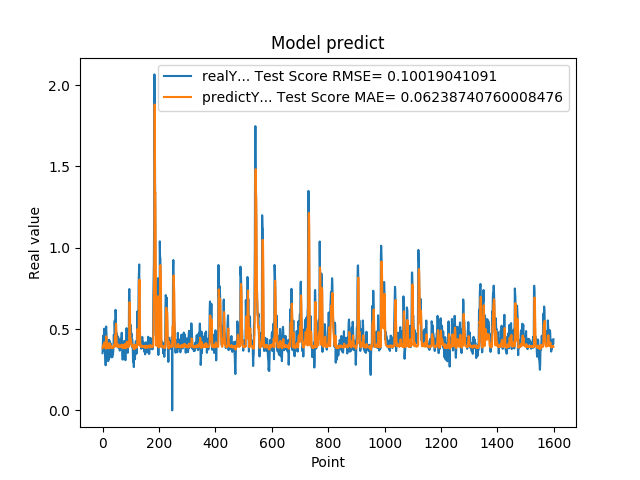

Source data for this figure (header and first rows):
3.518280088899999880e-01, 3.825054011950939081e-01
4.099042117599999147e-01, 3.902205373820636924e-01
4.584631919860000515e-01, 3.982704731162167722e-01
4.438300132749999904e-01, 4.024653555362754931e-01
3.690508007999999118e-01, 3.962864406908280235e-01
4.598422944550000779e-01, 3.906231939036092227e-01
5.025770068170000160e-01, 4.110992057995762616e-01
4.679043889050000238e-01, 4.184349095588389411e-01
4.074884951109999931e-01, 4.138450689746275279e-01
3.390974104400000244e-01, 3.956435568732686869e-01
3.484919965269999698e-01, 3.859270528971557312e-01
2.772665917870000274e-01, 3.869056759791068001e-01
5.031560063359999946e-01, 3.795036430855087684e-01
5.156134963039999963e-01, 4.554584581295578194e-01
4.671458005910000266e-01, 4.385297234616816198e-01
3.915271461010000342e-01, 4.200426056255045504e-01
3.105339109899999950e-01, 3.950064504052120395e-01
3.500584959979999855e-01, 3.836212904533676249e-01
3.740899860859999704e-01, 3.897218868823751903e-01
3.717320859430000013e-01, 3.905030251130501839e-01
3.027113080020000235e-01, 3.884001474912948115e-01
3.296971917150000042e-01, 3.819756934100596024e-01
3.144049942489999805e-01, 3.864655721542852862e-01
4.343704879280000375e-01, 3.824767407407146935e-01
4.183005094529999579e-01, 4.132041442443375456e-01
3.373551070690000153e-01, 3.926161260661727437e-01
4.241755008700000551e-01, 3.868248617005130008e-01
3.989045023920000377e-01, 4.049117589542419737e-01
4.137337207790000582e-01, 3.906296071668206027e-01
3.719139993190000437e-01, 3.933735781214298122e-01
3.688330054280000714e-01, 3.881530928882089837e-01
3.262298107150000126e-01, 3.880954043299519318e-01
3.690617084499999700e-01, 3.834231992848015080e-01
3.484619855879999561e-01, 3.919935681751966494e-01
3.268069922919999981e-01, 3.856046899747957446e-01
3.273007869719999907e-01, 3.835127730428781745e-01
3.402802348139999933e-01, 3.843538765076651154e-01
3.430069088939999844e-01, 3.863695772445654431e-01
3.675087392329999814e-01, 3.859729985181740708e-01
4.152643382549999762e-01, 3.899171632489726314e-01
4.649276137349999671e-01, 3.973272580438680368e-01
4.357511997219999933e-01, 4.036529353029528755e-01
3.912398219110000408e-01, 3.965203135852911065e-01
5.511472821239999931e-01, 3.906593563031730554e-01
4.813852906229999506e-01, 4.584564148611506851e-01
4.954009056090000196e-01, 4.429708154810135246e-01
6.182286739350000282e-01, 4.173615400752667681e-01
5.950695872310000079e-01, 5.124666337048959797e-01
4.923111796379999738e-01, 5.327503021913163606e-01
4.643523395059999670e-01, 4.693721497084134553e-01
4.739170074459999604e-01, 4.079163924913113415e-01
4.469231963160000820e-01, 3.980314330890765140e-01
4.123139977459999161e-01, 3.990322951928765294e-01
4.523360133169999631e-01, 3.928412970779091573e-01
3.877382874490000186e-01, 4.001918788706836372e-01
4.546562135220000300e-01, 3.923469436649856812e-01
4.348804056639999360e-01, 4.053693240326911029e-01
4.133841991420000861e-01, 3.951293528875544081e-01
3.840956091879999534e-01, 3.921839718247048245e-01
4.087282121179999783e-01, 3.891098270421733951e-01
4.262570142750000124e-01, 3.938334889262821714e-01
... 1,539 more rows
